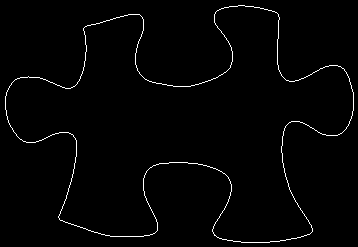

The table this chart was drawn from, first rows:
5, 96
5, 97
5, 98
5, 99
5, 100
5, 101
5, 102
5, 103
5, 104
5, 105
5, 106
5, 107
5, 108
5, 109
6, 110
6, 111
6, 112
6, 113
6, 114
6, 115
7, 116
7, 117
7, 118
7, 119
8, 120
8, 121
8, 122
9, 123
9, 124
10, 125
10, 126
11, 127
12, 128
12, 129
13, 130
13, 131
14, 132
15, 133
16, 134
16, 135
17, 136
18, 137
19, 138
20, 139
21, 139
22, 140
23, 141
24, 141
25, 141
26, 142
27, 142
28, 142
29, 142
30, 142
31, 142
32, 142
33, 142
34, 142
35, 142
36, 141
37, 141
... 1,321 more rows
